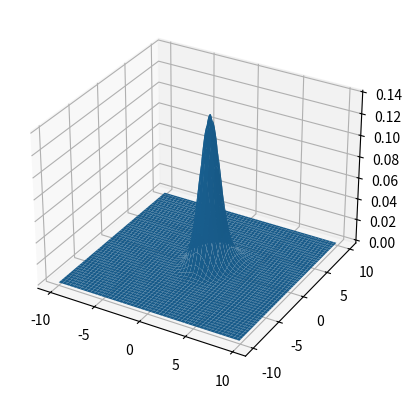
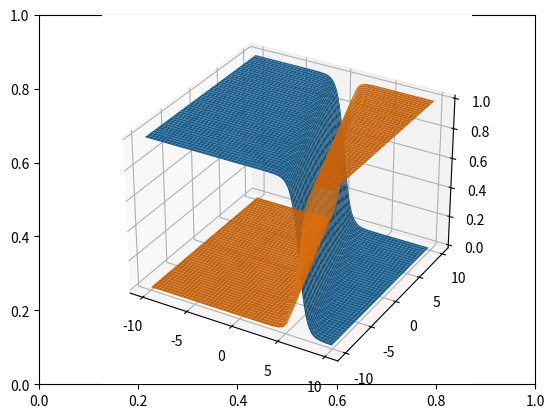

Generate these figures, in order, with matplotlib:
import matplotlib.pyplot as plt
import numpy as np
import scipy as sc
import matplotlib

mu_1 = np.array([0.4, 0.8])
mu_2 = np.array([1.5, 2.7])

p_omega_1 = 0.95
p_omega_2 = 0.05

sigma = np.array([[1.5, 0], [0, .8]])
step = .1
x_0 = np.arange(-10, 10, step)
x_1 = np.arange(-10, 10, step)
d = 2
x_0, x_1 = np.meshgrid(x_0, x_1)
x = np.array([x_0, x_1]).transpose()


# Answer to question 1
def distribution_values(x, mu, sigma):
    if not (isinstance(x, (int, np.integer, float))):
        p = np.zeros([x.shape[0], x.shape[1]])
        for i in range(x.shape[0]):
            for j in range(x.shape[1]):
                p[i, j] = 1 / (pow((2 * np.pi), (d / 2)) * np.sqrt(np.linalg.det(sigma))) * np.exp(
                    -0.5 * np.matmul(np.matmul(np.transpose(x[i, j] - mu), np.linalg.inv(sigma)), (x[i, j] - mu)))
    else:
        p = 1 / (pow((2 * np.pi), (d / 2)) * np.sqrt(np.linalg.det(sigma))) * np.exp(
            -0.5 * np.matmul(np.matmul(np.transpose(x - mu), np.linalg.inv(sigma)), (x - mu)))
    return p


distribution_values_1 = distribution_values(x, mu_1, sigma)
distribution_values_2 = distribution_values(x, mu_2, sigma)


# Answer to question 2
def probability_distribution(distribution_values_1, distribution_values_2):
    probability_distrib = np.zeros([distribution_values_1.shape[0], distribution_values_1.shape[1]])

    for i in range(distribution_values_1.shape[0]):
        for j in range(distribution_values_1.shape[1]):
            probability_distrib[i][j] = distribution_values_1[i][j] * p_omega_1 + distribution_values_2[i][
                j] * p_omega_2

    return probability_distrib


probability_distribution = probability_distribution(distribution_values_1, distribution_values_2)

fig = plt.figure()
ax = plt.axes(projection='3d')
surface_probability_distribution = ax.plot_surface(x_0, x_1, probability_distribution)


def a_posteriori(x, mu, sigma, a_priori):
    a_posteriori = np.divide(distribution_values(x, mu, sigma) * a_priori,
                             probability_distribution)

    return a_posteriori


a_posteriori_1 = a_posteriori(x, mu_1, sigma, p_omega_1)
a_posteriori_2 = a_posteriori(x, mu_2, sigma, p_omega_2)

fig = plt.figure()
fig.add_subplot()
ax = plt.axes(projection='3d')
surface_a_posteriori_1 = ax.plot_surface(x_0, x_1, a_posteriori_1)
surface_a_posteriori_2 = ax.plot_surface(x_0, x_1, a_posteriori_2)

plt.show()


def error(a_posteriori_1, a_posteriori_2):
    distrib_values_1 = distribution_values_1
    distrib_values_2 = distribution_values_2

    for i in range(a_posteriori_1.shape[0]):
        for j in range(a_posteriori_1.shape[1]):

            if a_posteriori_2[i][j] > a_posteriori_1[i][j] > 0:
                distrib_values_2[i][j] = 0
            elif a_posteriori_1[i][j] > a_posteriori_2[i][j] > 0:
                distrib_values_1[i][j] = 0

    distrib_values_1 *= pow(step, 2)
    distrib_values_2 *= pow(step, 2)

    error = np.sum(distrib_values_1) * p_omega_1 + np.sum(distrib_values_2) * p_omega_2
    return error


print(error(a_posteriori_1, a_posteriori_2))
